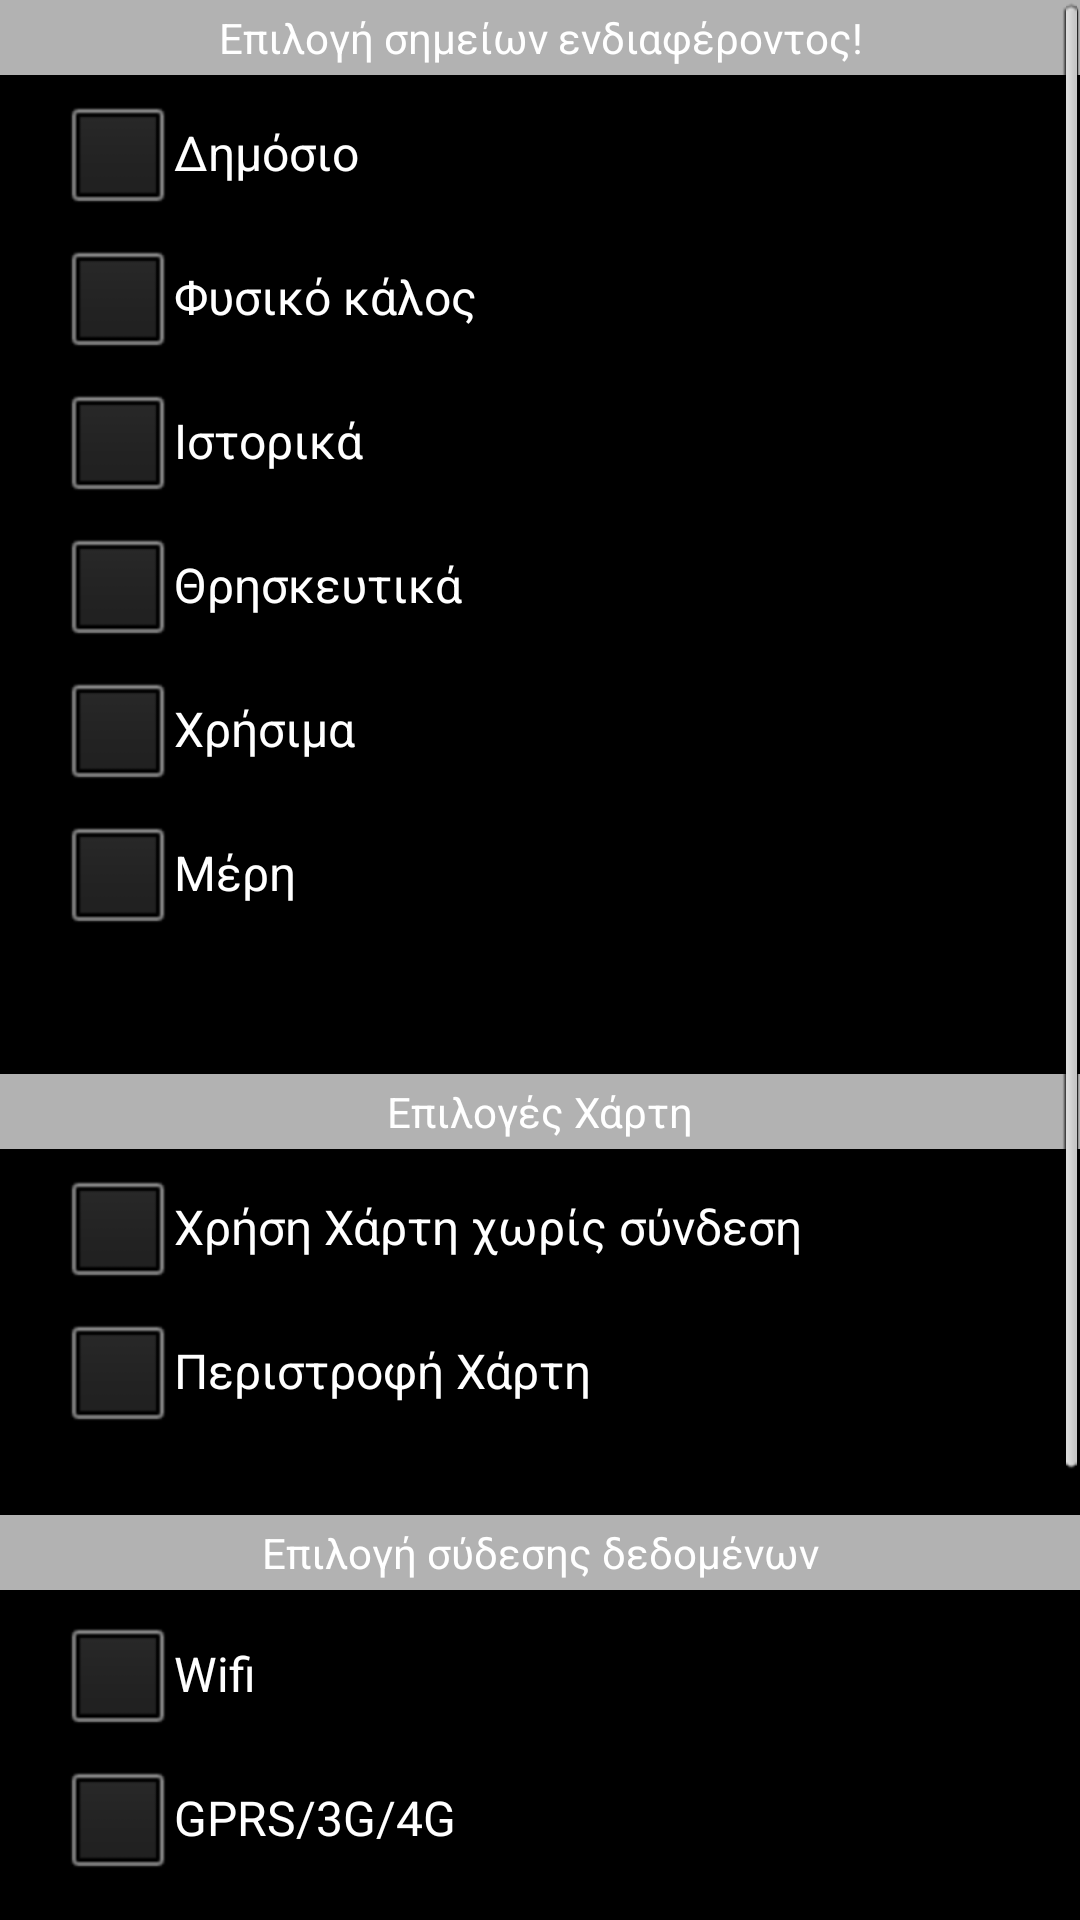

This screen was rendered from an Android layout file. Write that file and the resources it references.
<!-- AndroidManifest.xml: application theme AppTheme -->
<!-- res/layout/options.xml -->
<?xml version="1.0" encoding="utf-8"?>

<ScrollView xmlns:android="http://schemas.android.com/apk/res/android"
    android:layout_width="fill_parent"
    android:layout_height="wrap_content" >

    <LinearLayout
        android:id="@+id/Lin_main"
        android:layout_width="fill_parent"
        android:layout_height="484dp"
        android:background="@color/black"
        android:orientation="vertical" >

        <TextView
            android:id="@+id/Opt_poi"
            android:layout_width="match_parent"
            android:layout_height="25dp"
            android:background="@color/light_grey"
            android:gravity="center"
            android:text="@string/pois_intro"
            android:textColor="@color/white" />

        <View
            android:layout_width="fill_parent"
            android:layout_height="2dp"
            android:background="@android:color/black" />

        <LinearLayout
            android:id="@+id/Lin_poi"
            android:layout_width="fill_parent"
            android:layout_height="329dp"
            android:background="@color/black"
            android:clickable="true"
            android:orientation="vertical" >

            <CheckBox
                android:id="@+id/poi1"
                android:layout_width="wrap_content"
                android:layout_height="wrap_content"
                android:layout_marginLeft="20dp"
                android:text="@string/poi1"
                android:textColor="@color/white" />

            <CheckBox
                android:id="@+id/poi2"
                android:layout_width="wrap_content"
                android:layout_height="wrap_content"
                android:layout_marginLeft="20dp"
                android:text="@string/poi2"
                android:textColor="@color/white" />

            <CheckBox
                android:id="@+id/poi3"
                android:layout_width="wrap_content"
                android:layout_height="wrap_content"
                android:layout_marginLeft="20dp"
                android:text="@string/poi3"
                android:textColor="@color/white" />

            <CheckBox
                android:id="@+id/poi4"
                android:layout_width="wrap_content"
                android:layout_height="wrap_content"
                android:layout_marginLeft="20dp"
                android:text="@string/poi4"
                android:textColor="@color/white" />

            <CheckBox
                android:id="@+id/poi5"
                android:layout_width="wrap_content"
                android:layout_height="wrap_content"
                android:layout_marginLeft="20dp"
                android:text="@string/poi5"
                android:textColor="@color/white" />

            <CheckBox
                android:id="@+id/poi6"
                android:layout_width="wrap_content"
                android:layout_height="wrap_content"
                android:layout_marginLeft="20dp"
                android:text="@string/poi6"
                android:textColor="@color/white" />
        </LinearLayout>

        <View
            android:layout_width="fill_parent"
            android:layout_height="2dp"
            android:background="@android:color/black" />

        <TextView
            android:id="@+id/Opt_map"
            android:layout_width="match_parent"
            android:layout_height="25dp"
            android:background="@color/light_grey"
            android:gravity="center"
            android:text="@string/opt_map_tab"
            android:textColor="@color/white" />

        <View
            android:layout_width="fill_parent"
            android:layout_height="2dp"
            android:background="@android:color/black" />

        <LinearLayout
            android:id="@+id/Lin_map"
            android:layout_width="fill_parent"
            android:layout_height="118dp"
            android:background="@color/black"
            android:clickable="true"
            android:orientation="vertical" >

            <CheckBox
                android:id="@+id/offlinemap"
                android:layout_width="wrap_content"
                android:layout_height="wrap_content"
                android:layout_marginLeft="20dp"
                android:text="@string/opt_offlinemap"
                android:textColor="@color/white" />
      
              <CheckBox
                android:id="@+id/rotatingmap"
                android:layout_width="wrap_content"
                android:layout_height="wrap_content"
                android:layout_marginLeft="20dp"
                android:text="@string/opt_rotating"
                android:textColor="@color/white" />
            
            
            </LinearLayout>

        <View
            android:layout_width="fill_parent"
            android:layout_height="2dp"
            android:background="@android:color/black" />

        <TextView
            android:id="@+id/Opt_conn"
            android:layout_width="match_parent"
            android:layout_height="25dp"
            android:background="@color/light_grey"
            android:gravity="center"
            android:text="@string/opt_data_tv"
            android:textColor="@color/white" />

        <View
            android:layout_width="fill_parent"
            android:layout_height="2dp"
            android:background="@android:color/black" />

        <LinearLayout
            android:id="@+id/Lin_conn"
            android:layout_width="fill_parent"
            android:layout_height="138dp"
            android:background="@color/black"
            android:clickable="true"
            android:orientation="vertical" >

            <View
                android:layout_width="fill_parent"
                android:layout_height="2dp"
                android:background="@android:color/black" />

            <CheckBox
                android:id="@+id/opt_wifi"
                android:layout_width="wrap_content"
                android:layout_height="wrap_content"
                android:layout_marginLeft="20dp"
                android:text="@string/opt_Wifi"
                android:textColor="@color/white" />

            <CheckBox
                android:id="@+id/opt_roaming"
                android:layout_width="wrap_content"
                android:layout_height="wrap_content"
                android:layout_marginLeft="20dp"
                android:text="@string/opt_roaming"
                android:textColor="@color/white" />
        </LinearLayout>

        <EditText
            android:id="@+id/opt_text_3"
            android:layout_width="match_parent"
            android:layout_height="100dp"
            android:background="@color/black"
            android:editable="false"
            android:ems="10"
            android:enabled="false"
            android:focusable="false"
            android:inputType="textMultiLine" >
        </EditText>

        <Button
            android:id="@+id/btn1"
            style="@drawable/btn_red"
            android:layout_width="80dp"
            android:layout_height="32dp"
            android:layout_marginBottom="32dp"
            android:background="@drawable/btn_red"
            android:text="Πίσω" />
    </LinearLayout>

</ScrollView>
<!-- resources referenced by this layout -->
<resources>
  <color name="black">#000000</color>
  <color name="light_grey">#B2B2B2</color>
  <color name="white">#FFFFFF</color>
  <!-- drawable btn_red: png bitmap (drawable, 3288 bytes) -->
  <string name="opt_Wifi">Wifi</string>
  <string name="opt_data_tv">Επιλογή σύδεσης δεδομένων</string>
  <string name="opt_map_tab">Επιλογές Χάρτη</string>
  <string name="opt_offlinemap">Χρήση Χάρτη χωρίς σύνδεση</string>
  <string name="opt_roaming">GPRS/3G/4G</string>
  <string name="opt_rotating">Περιστροφή Χάρτη</string>
  <string name="poi1">Δημόσιο</string>
  <string name="poi2">Φυσικό κάλος</string>
  <string name="poi3">Ιστορικά</string>
  <string name="poi4">Θρησκευτικά</string>
  <string name="poi5">Χρήσιμα</string>
  <string name="poi6">Μέρη</string>
  <string name="pois_intro">Επιλογή σημείων ενδιαφέροντος!</string>
  <style name="AppTheme" parent="android:Theme.Light">
      <item name="android:popupMenuStyle">@style/PopupMenu</item>
  </style>
  <style name="PopupMenu" parent="@android:style/Widget.PopupMenu">
      <item name="android:popupBackground">#9F9F9F</item>
          <item name="android:actionMenuTextColor">#FFFFFF</item>
      
  </style>
</resources>
